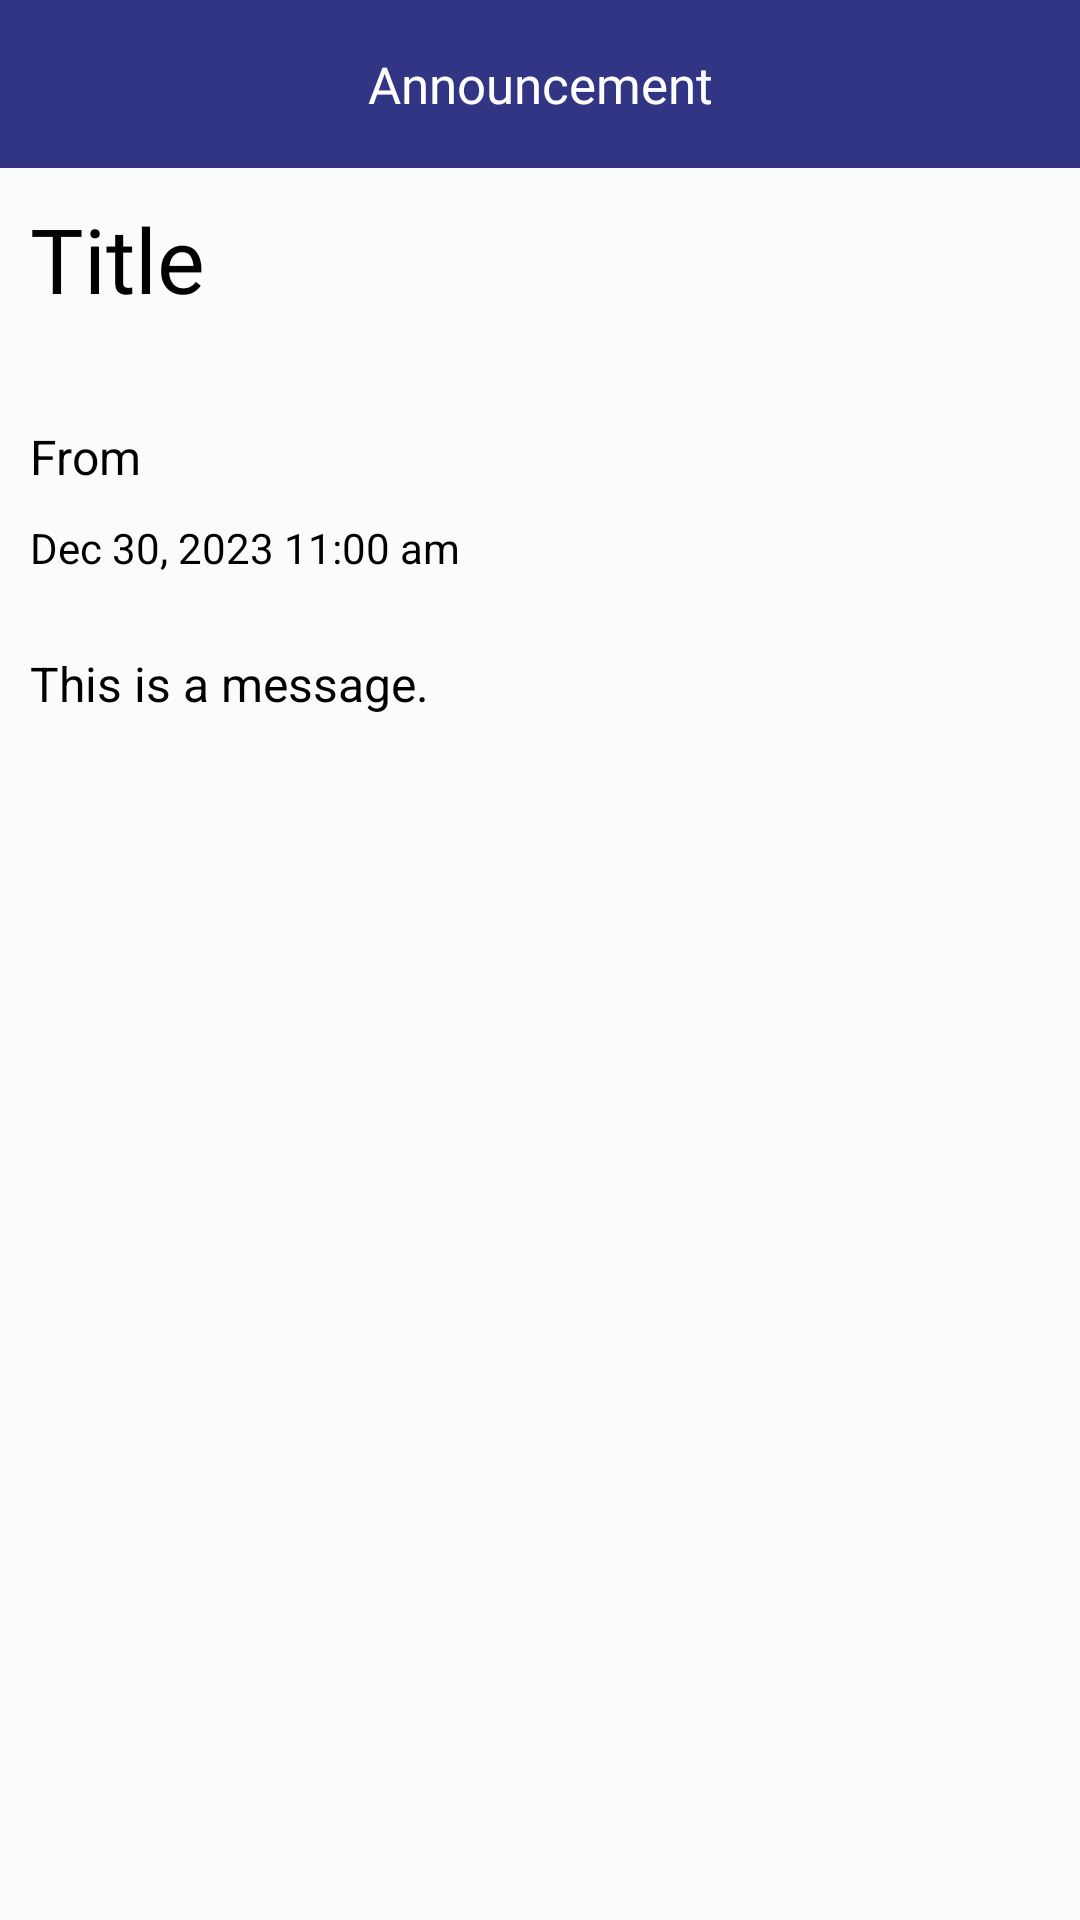

This screen was rendered from an Android layout file. Write that file and the resources it references.
<!-- AndroidManifest.xml: application theme Theme.NoActionbar -->
<!-- res/layout/activity_notification_detail.xml -->
<?xml version="1.0" encoding="utf-8"?>
<RelativeLayout xmlns:android="http://schemas.android.com/apk/res/android"
    xmlns:app="http://schemas.android.com/apk/res-auto"
    xmlns:tools="http://schemas.android.com/tools"
    android:layout_width="match_parent"
    android:layout_height="match_parent"
    android:background="@color/back"
    tools:context=".NotificationDetailActivity">

    <androidx.appcompat.widget.Toolbar
        android:id="@+id/tbNotifDetail"
        android:layout_width="match_parent"
        android:layout_height="56dp"
        android:layout_gravity="top"
        android:layout_weight="1"
        android:background="@color/darkblue"
        android:theme="@style/ThemeOverlay.AppCompat.Dark.ActionBar"
        app:layout_constraintEnd_toEndOf="parent"
        app:layout_constraintStart_toStartOf="parent"
        app:layout_constraintTop_toTopOf="parent"
        app:popupTheme="@style/ThemeOverlay.AppCompat.Light">
        <TextView
            android:id="@+id/tvHtitle"
            android:layout_width="wrap_content"
            android:layout_height="wrap_content"
            android:layout_gravity="center"
            android:fontFamily="@font/poppins_semibold"
            android:text="Announcement"
            android:textAlignment="center"
            android:textColor="@color/white"
            android:textSize="17sp" />
    </androidx.appcompat.widget.Toolbar>
    <ScrollView
        android:layout_width="match_parent"
        android:layout_height="match_parent"
        android:layout_below="@id/tbNotifDetail">
        <RelativeLayout
            android:layout_width="match_parent"
            android:layout_height="match_parent">
            <TextView
                android:id="@+id/tvTitle"
                android:layout_width="match_parent"
                android:layout_height="wrap_content"
                android:text="Title"
                android:textSize="30sp"
                android:layout_marginTop="10dp"
                android:fontFamily="@font/poppins_regular"
                android:layout_marginHorizontal="10dp"
                android:textColor="@color/black"/>
            <TextView
                android:id="@+id/tvFrom"
                android:layout_width="wrap_content"
                android:layout_height="wrap_content"
                android:layout_below="@id/tvTitle"
                android:text="From"
                android:textColor="@color/black"
                android:textSize="16sp"
                android:layout_marginTop="35dp"
                android:layout_marginHorizontal="10dp"/>
            <TextView
                android:id="@+id/tvDatetime"
                android:layout_width="wrap_content"
                android:layout_height="wrap_content"
                android:layout_below="@id/tvFrom"
                android:text="Dec 30, 2023 11:00 am"
                android:textColor="@color/black"
                android:textSize="14sp"
                android:layout_marginTop="10dp"
                android:layout_marginHorizontal="10dp"/>
            <TextView
                android:id="@+id/tvMessage"
                android:layout_width="match_parent"
                android:layout_height="wrap_content"
                android:layout_below="@id/tvDatetime"
                android:text="This is a message."
                android:textColor="@color/black"
                android:textSize="16sp"
                android:layout_marginTop="25dp"
                android:layout_marginHorizontal="10dp"/>
        </RelativeLayout>
    </ScrollView>
</RelativeLayout>
<!-- resources referenced by this layout -->
<resources>
  <color name="back">#FAFCFC</color>
  <color name="black">#FF000000</color>
  <color name="darkblue">#323484</color>
  <color name="white">#FFFFFFFF</color>
  <style name="Theme.NoActionbar" parent="Theme.AppCompat.Light.NoActionBar">
          
          <item name="colorPrimary">@color/darkblue</item>
          <item name="colorPrimaryVariant">@color/darkblue</item>
          <item name="colorOnPrimary">@color/white</item>
          
          <item name="colorSecondary">@color/darkblue</item>
          <item name="colorSecondaryVariant">@color/darkblue</item>
          <item name="colorOnSecondary">@color/black</item>
          
          <item name="android:statusBarColor">?attr/colorPrimaryVariant</item>
          <item name="colorControlActivated">@color/darkblue</item>
          
      </style>
</resources>
